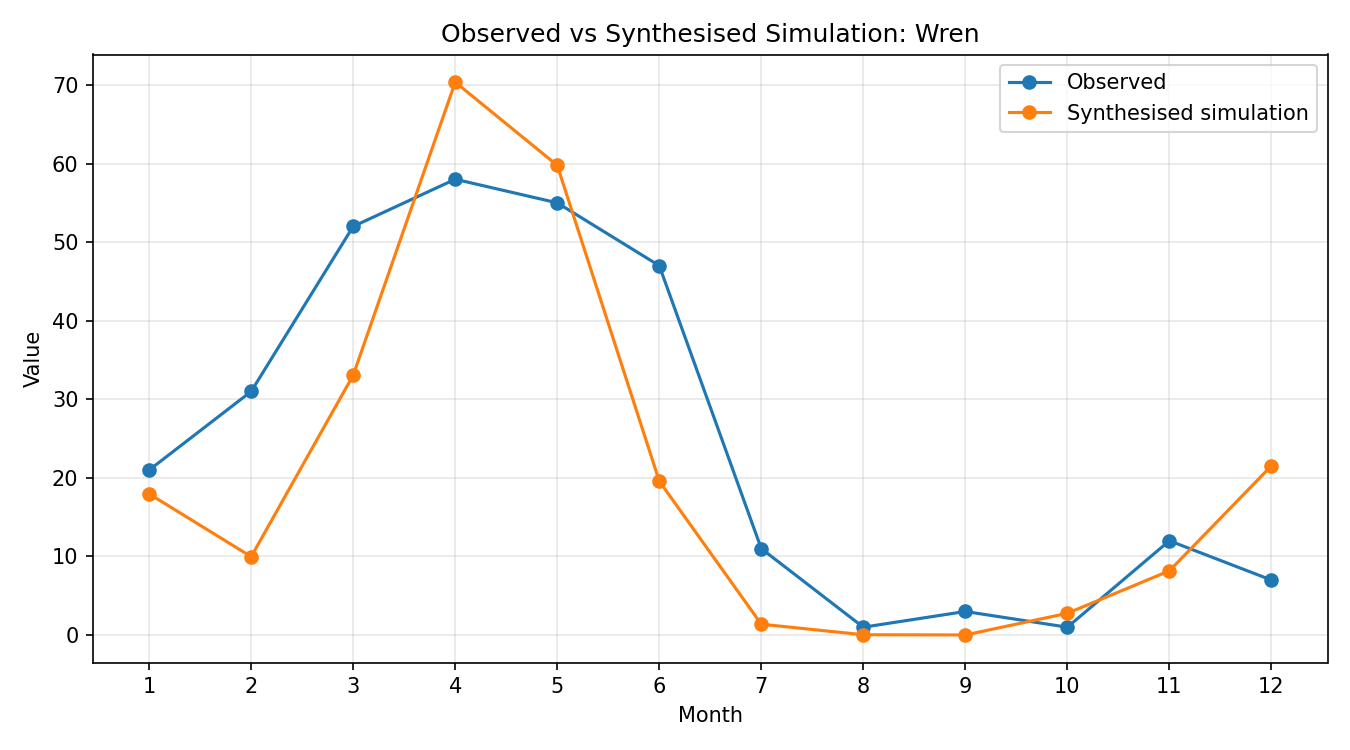

Source data for this figure (header and first rows):
month, observed, simulated_raw, synthesised
1, 21, 0.1174, 17.96
2, 31, 0.06519, 9.972
3, 52, 0.2162, 33.07
4, 58, 0.4599, 70.36
5, 55, 0.3907, 59.77
6, 47, 0.1281, 19.59
7, 11, 0.009025, 1.381
8, 1, 0.0002553, 0.03905
9, 3, 9.5797966e-05, 0.01466
10, 1, 0.01809, 2.768
11, 12, 0.05342, 8.172
12, 7, 0.1407, 21.53
